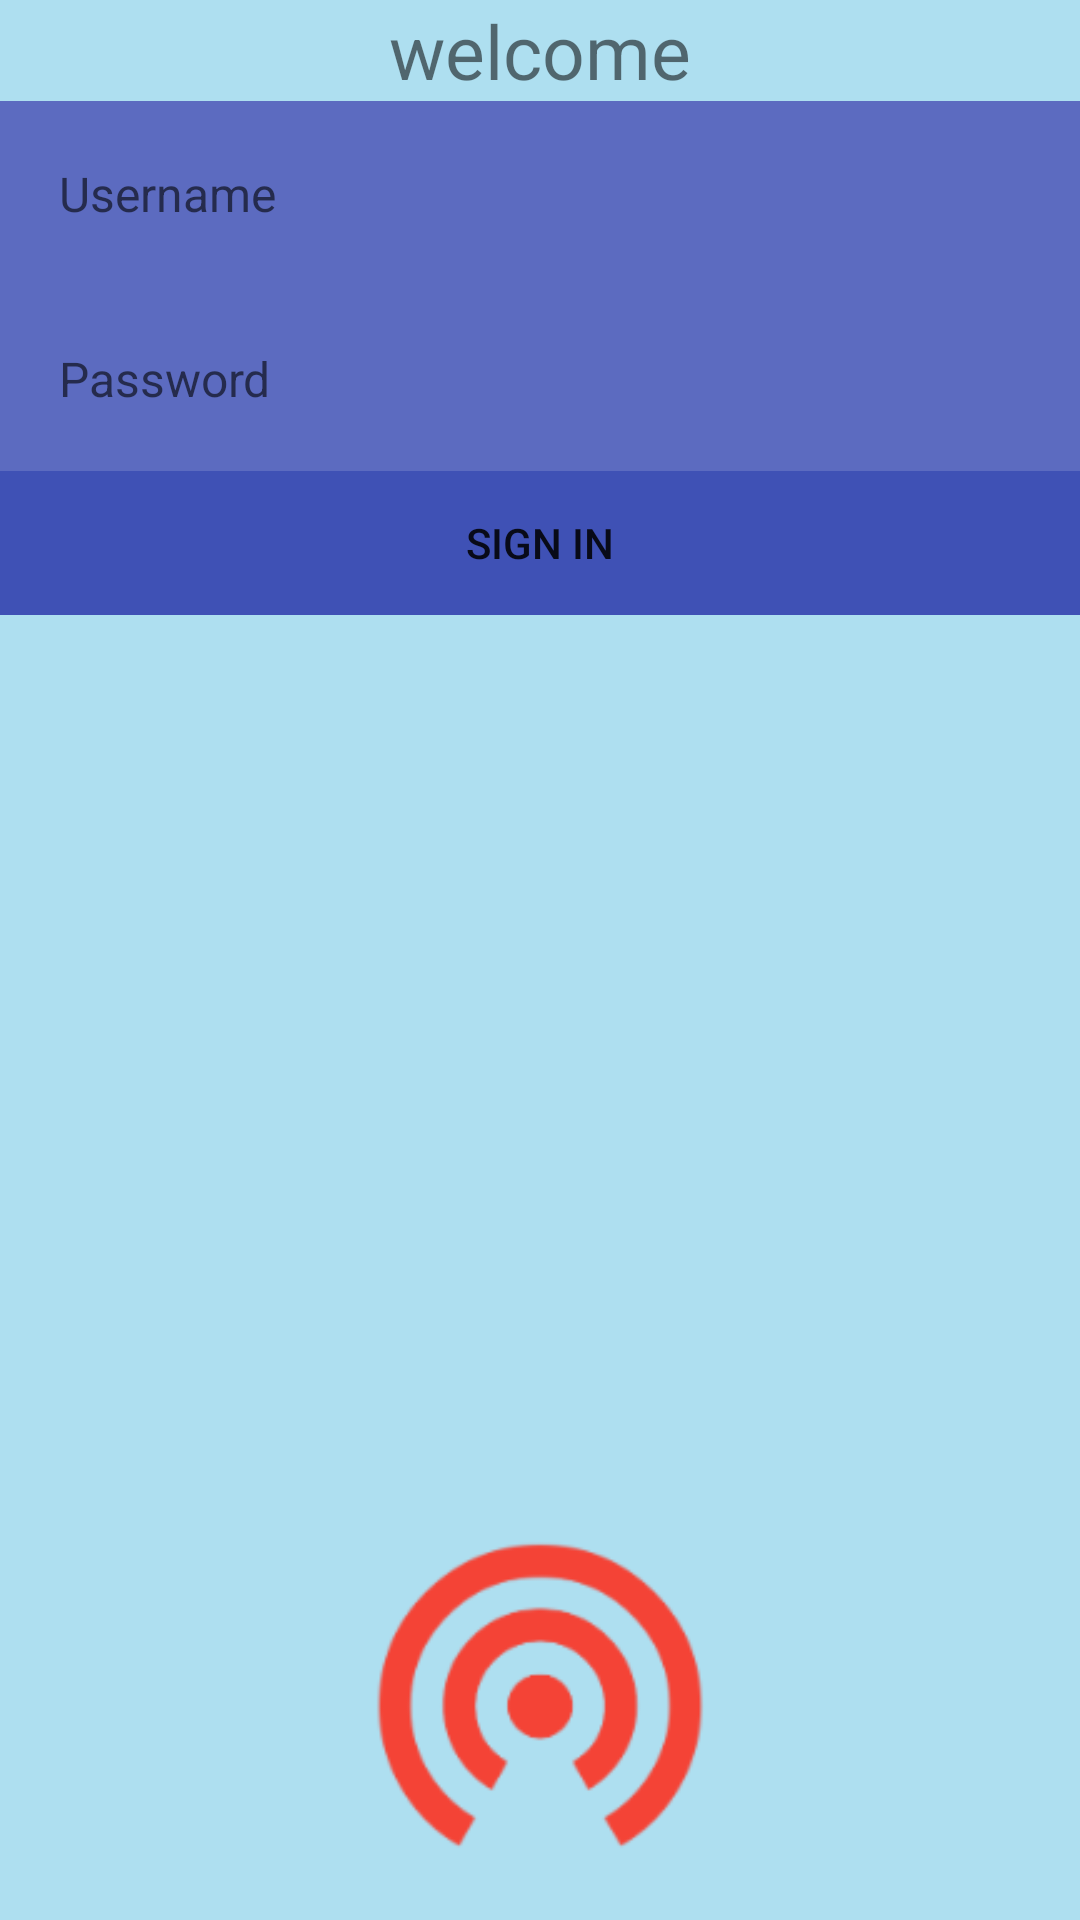

Android layout source for this screen:
<!-- AndroidManifest.xml: application theme AppTheme -->
<!-- res/layout/activity_main.xml -->
<?xml version="1.0" encoding="utf-8"?>
<RelativeLayout xmlns:android="http://schemas.android.com/apk/res/android"
    xmlns:tools="http://schemas.android.com/tools"
    android:layout_width="match_parent"
    android:layout_height="match_parent"
    android:background="#5311a5da"
    android:orientation="vertical"
    android:paddingBottom="@dimen/activity_vertical_margin"
    android:paddingLeft="@dimen/activity_horizontal_margin"
    android:paddingRight="@dimen/activity_horizontal_margin"
    android:paddingTop="@dimen/activity_vertical_margin"
    tools:context="com.example.vinoth.childsecurity.MainActivity">
    <TextView
        android:id="@+id/textView"
        android:layout_width="wrap_content"
        android:layout_height="wrap_content"
        android:layout_centerHorizontal="true"
        android:layout_gravity="center_horizontal"
        android:text="welcome"
        android:textAppearance="?android:attr/textAppearanceSmall"
        android:textSize="25dp" />

    <LinearLayout
        android:id="@+id/et_layout"
        android:layout_width="match_parent"
        android:layout_height="wrap_content"
        android:layout_below="@+id/textView"
        android:background="#5C6BC0"
        android:orientation="vertical">

        <EditText
            android:id="@+id/etUsername"
            style="@style/FullWidthEditText"
            android:layout_width="fill_parent"
            android:layout_height="wrap_content"
            android:ems="10"
            android:hint="Username"
            android:inputType="textPersonName"
            />

        <EditText
            android:id="@+id/etPasswort"
            style="@style/FullWidthEditText"
            android:layout_width="fill_parent"
            android:layout_height="wrap_content"
            android:ems="10"
            android:hint="Password"
            android:inputType="textPassword" />
    </LinearLayout>

    <LinearLayout
        android:layout_width="fill_parent"
        android:layout_height="wrap_content"
        android:layout_below="@+id/et_layout"
        android:layout_gravity="center_horizontal"
        android:background="#3F51B5"
        android:orientation="horizontal"
        android:weightSum="1">

        <Button
            android:id="@+id/button"
            android:layout_width="fill_parent"
            android:layout_height="wrap_content"
            android:layout_weight="0.55"
            android:background="@android:color/transparent"
            android:onClick="check"
            android:text="Sign in" />

    </LinearLayout>

    <ImageView
        android:id="@+id/sentIv"
        android:layout_width="150dp"
        android:layout_height="150dp"
        android:layout_alignParentBottom="true"
        android:layout_centerHorizontal="true"
        android:onClick="sentMyLocation"
        android:src="@drawable/ic_sent"


        />

</RelativeLayout>
<!-- resources referenced by this layout -->
<resources>
  <!-- drawable ic_sent: png bitmap (drawable-hdpi, 5105 bytes) -->
  <style name="FullWidthEditText" parent="Widget.AppCompat.EditText">
          <item name="android:padding">20dp</item>
          <item name="android:background">@null</item>
          <item name="android:textSize">@dimen/abc_text_size_subhead_material</item>
      </style>
  <style name="AppTheme" parent="Theme.AppCompat.Light.DarkActionBar">
          
          <item name="colorPrimary">@color/colorPrimary</item>
          <item name="colorPrimaryDark">@color/colorPrimaryDark</item>
          <item name="colorAccent">@color/colorAccent</item>
      </style>
  <!-- not gathered from this repository: default colours our renderer supplied (Android Studio template values) -->
  <color name="colorPrimary">#FF6200EE</color>
  <color name="colorPrimaryDark">#FF3700B3</color>
  <color name="colorAccent">#FF03DAC5</color>
</resources>
